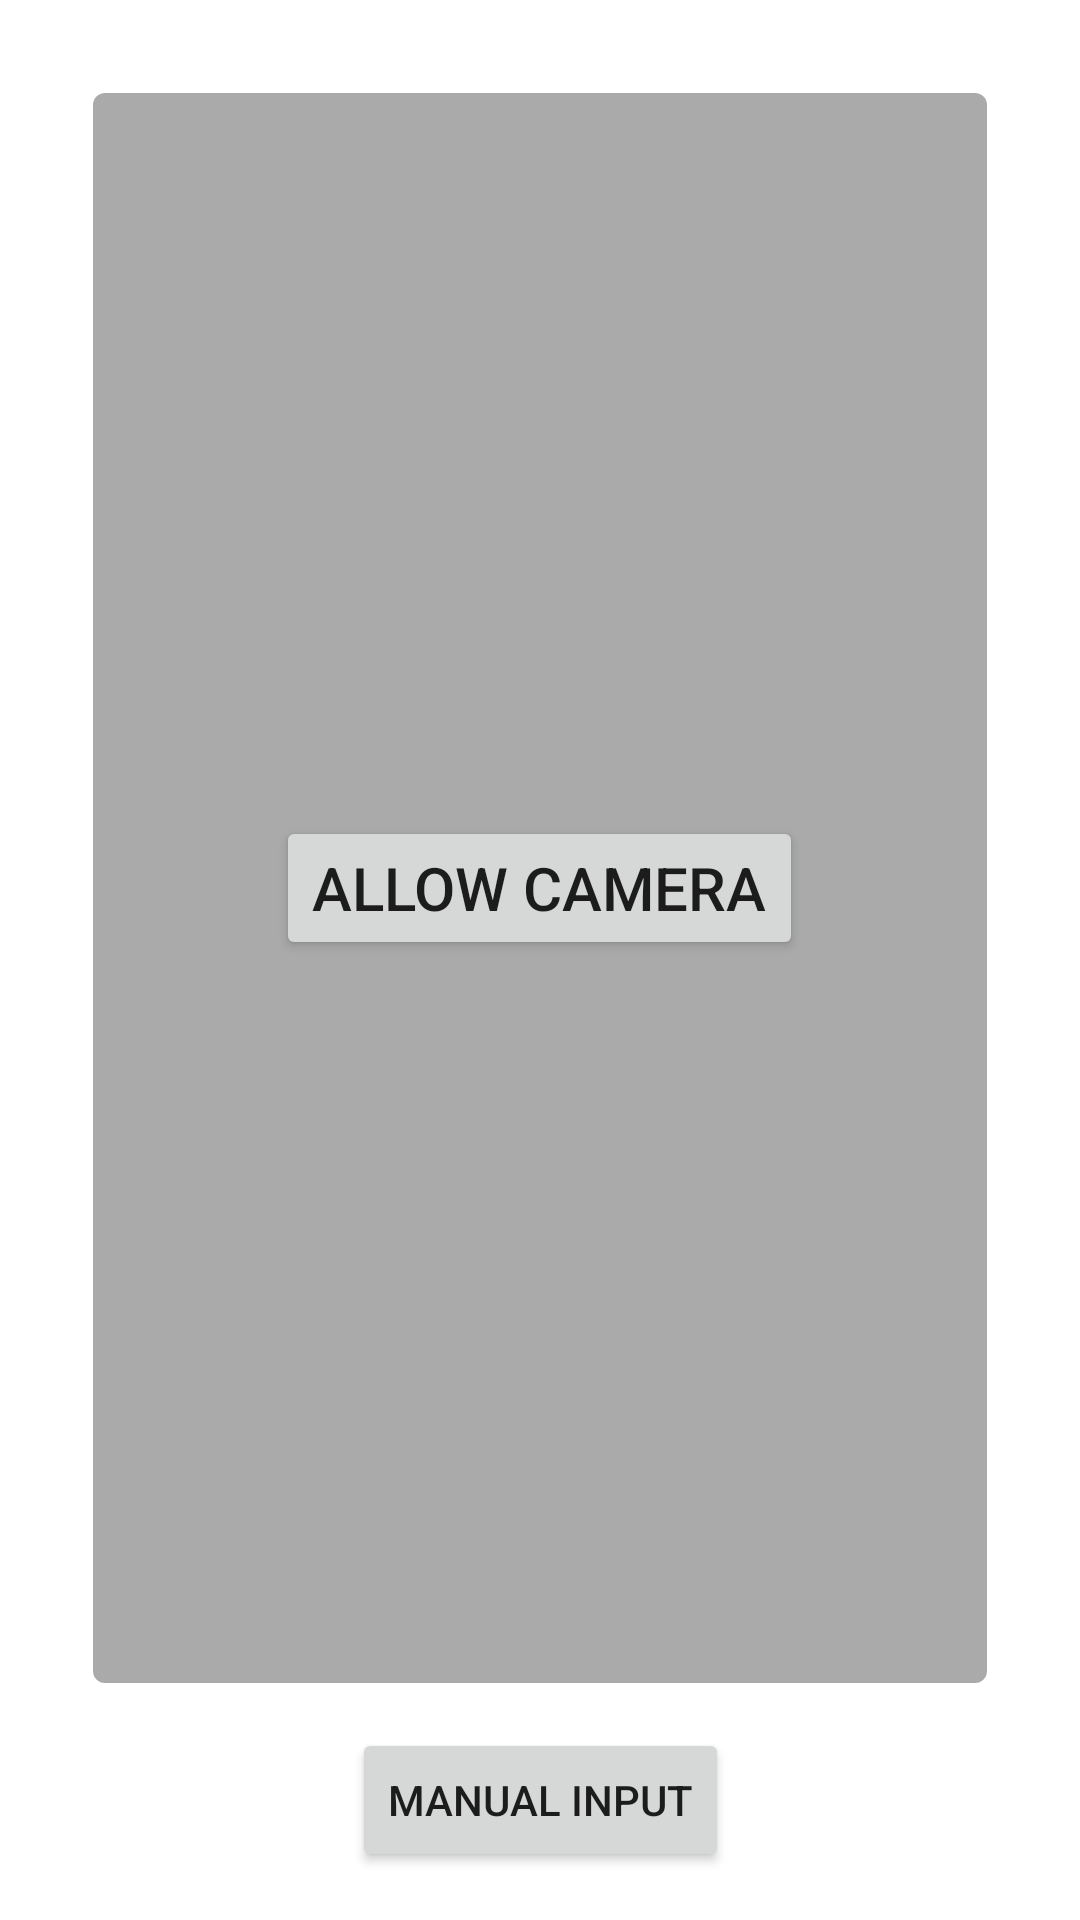

Layout XML and referenced resources for this Android screen:
<!-- AndroidManifest.xml: application theme Theme.Hbt -->
<!-- res/layout/fragment_passport_scan.xml -->
<?xml version="1.0" encoding="utf-8"?>
<androidx.constraintlayout.widget.ConstraintLayout xmlns:android="http://schemas.android.com/apk/res/android"
  xmlns:app="http://schemas.android.com/apk/res-auto"
  xmlns:tools="http://schemas.android.com/tools"
  android:id="@+id/passportScanFragment"
  android:layout_width="match_parent"
  android:layout_height="match_parent"
  android:paddingHorizontal="@dimen/fragment_horizontal_margin"
  android:paddingVertical="@dimen/fragment_vertical_margin"
  tools:context=".ui.register.PassportScanFragment">

  <Button
    android:id="@+id/manual_input"
    android:layout_width="wrap_content"
    android:layout_height="wrap_content"
    android:text="@string/manual_input"
    app:layout_constraintBottom_toBottomOf="parent"
    app:layout_constraintEnd_toEndOf="parent"
    app:layout_constraintStart_toStartOf="parent" />

  <FrameLayout
    android:id="@+id/requestPermission"
    android:layout_width="0dp"
    android:layout_height="0dp"
    android:layout_margin="15dp"
    app:layout_constraintBottom_toTopOf="@+id/manual_input"
    app:layout_constraintEnd_toEndOf="parent"
    app:layout_constraintStart_toStartOf="parent"
    app:layout_constraintTop_toTopOf="parent">

    <Button
      android:id="@+id/requestPermissionButton"
      android:layout_width="wrap_content"
      android:layout_height="wrap_content"
      android:layout_gravity="center"
      android:text="@string/request_permission"
      android:textSize="20sp" />

    <ImageView
      android:layout_width="match_parent"
      android:layout_height="match_parent"
      android:src="@drawable/rectangle"
      tools:ignore="ContentDescription,ImageContrastCheck" />
  </FrameLayout>

  <androidx.camera.view.PreviewView
    android:id="@+id/preview_view"
    android:layout_width="0dp"
    android:layout_height="0dp"
    android:layout_margin="15dp"
    android:contentDescription="@string/qr_code_place_holder"
    android:visibility="gone"
    app:layout_constraintBottom_toTopOf="@+id/manual_input"
    app:layout_constraintEnd_toEndOf="parent"
    app:layout_constraintStart_toStartOf="parent"
    app:layout_constraintTop_toTopOf="parent" />

</androidx.constraintlayout.widget.ConstraintLayout>
<!-- resources referenced by this layout -->
<resources>
  <dimen name="fragment_horizontal_margin">16dp</dimen>
  <dimen name="fragment_vertical_margin">16dp</dimen>
  <!-- drawable rectangle (drawable) -->
  <?xml version="1.0" encoding="utf-8"?>
  <shape xmlns:android="http://schemas.android.com/apk/res/android"
    android:shape="rectangle">
    <solid android:color="@android:color/darker_gray" />
    <corners android:radius="12px" />
  </shape>
  <string name="manual_input">Manual Input</string>
  <string name="qr_code_place_holder">QR code place holder</string>
  <string name="request_permission">Allow Camera</string>
  <style name="Theme.Hbt" parent="Theme.MaterialComponents.DayNight.DarkActionBar">
      
      <item name="colorPrimary">@color/purple_500</item>
      <item name="colorPrimaryVariant">@color/purple_700</item>
      <item name="colorOnPrimary">@color/white</item>
      
      <item name="colorSecondary">@color/teal_200</item>
      <item name="colorSecondaryVariant">@color/teal_700</item>
      <item name="colorOnSecondary">@color/black</item>
      
      <item name="android:statusBarColor" tools:targetApi="l">?attr/colorPrimaryVariant</item>
      
    </style>
  <!-- not gathered from this repository: default colours our renderer supplied (Android Studio template values) -->
  <color name="purple_500">#FF6200EE</color>
  <color name="purple_700">#FF3700B3</color>
  <color name="teal_200">#FF03DAC5</color>
  <color name="teal_700">#FF018786</color>
  <color name="black">#FF000000</color>
  <color name="white">#FFFFFFFF</color>
</resources>
